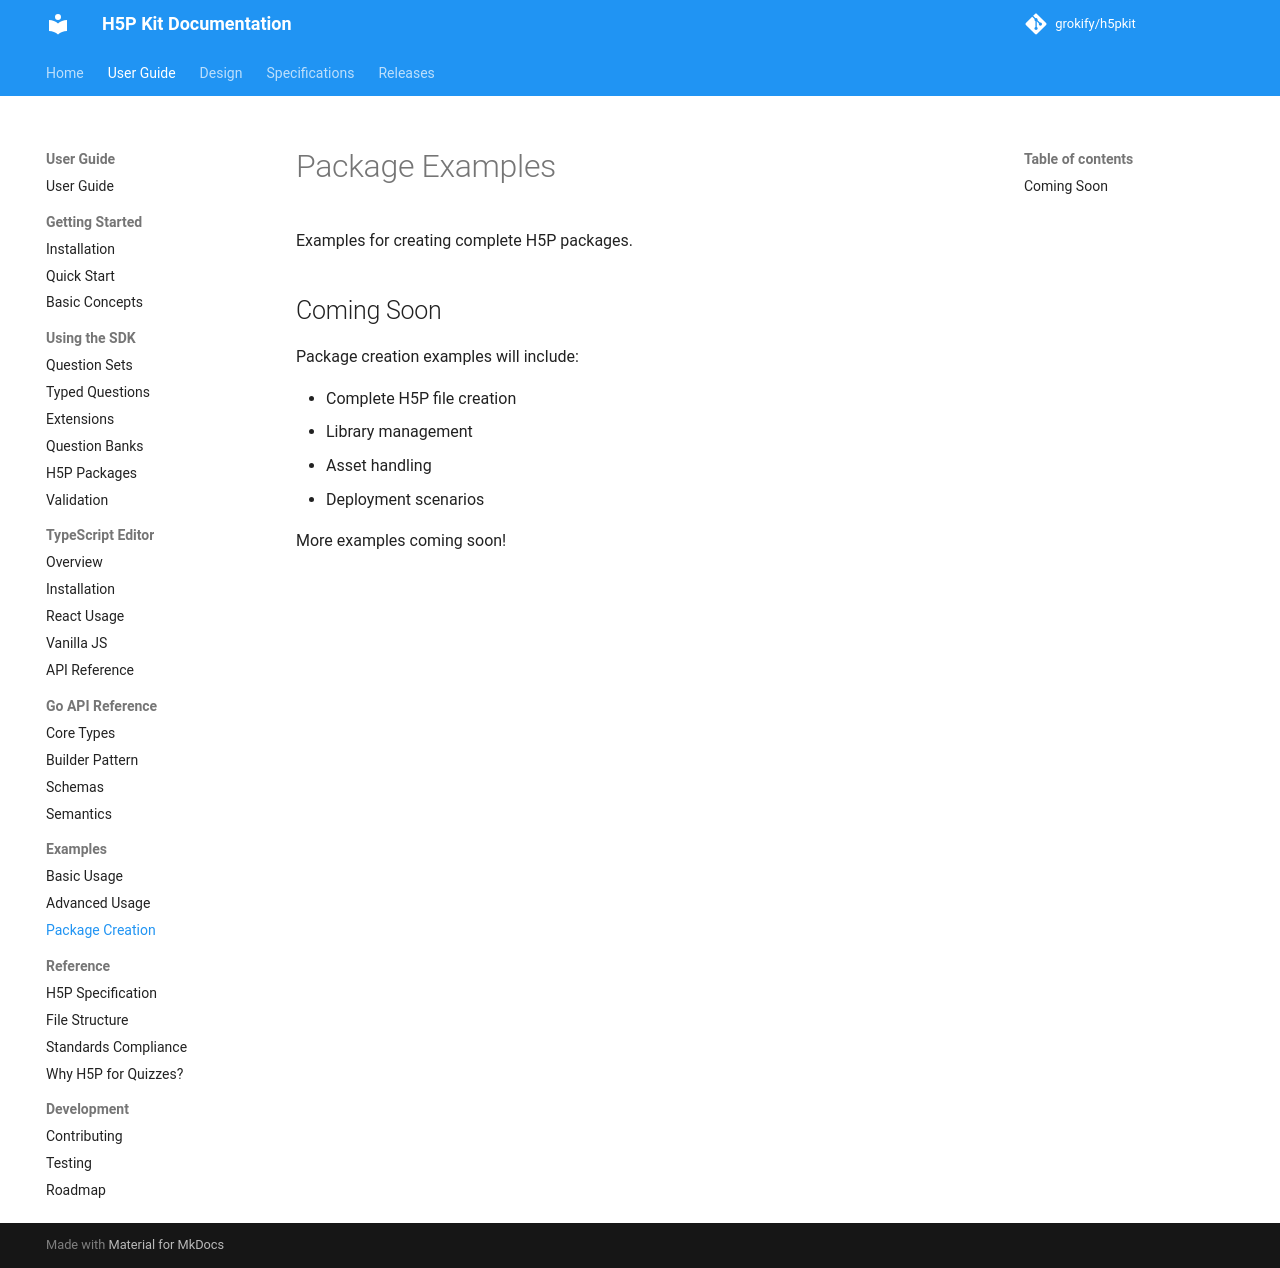

repository: grokify/h5pkit · page: guides/examples/packages/index.html · generator: mkdocs

# Package Examples

Examples for creating complete H5P packages.

## Coming Soon

Package creation examples will include:

- Complete H5P file creation
- Library management
- Asset handling
- Deployment scenarios

More examples coming soon!
